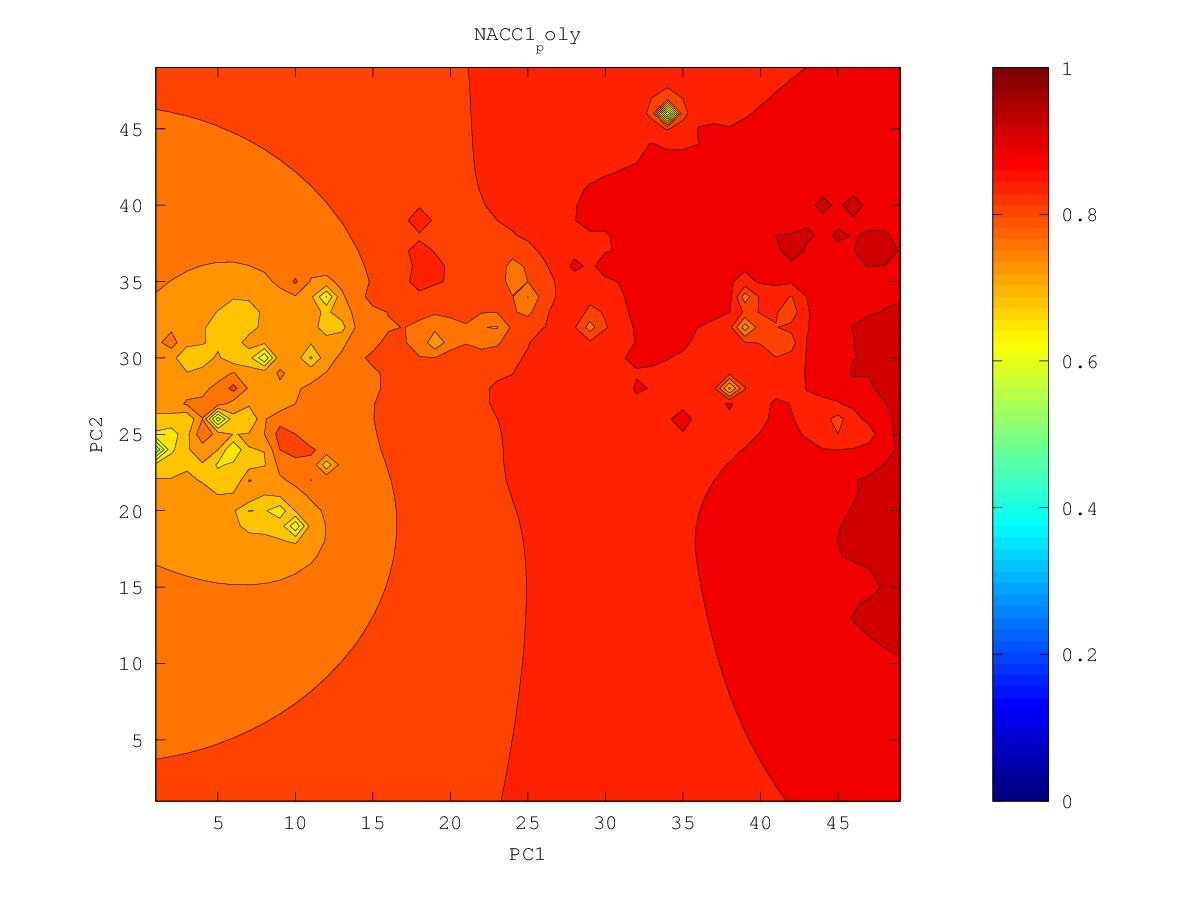

Source data for this figure (header and first rows):
0.88671172704, 0.888456055204, 0.890335721225, 0.89236384663, 0.894552907025, 0.896912581932, 0.899447150028, 0.902154219128, 0.905033453856, 0.908148869488, 0.911754665053, 0.915894805773, 0.918256632344, 0.917704441586, 0.917867228371, 0.919644932151, 0.923977315451, 0.932689153772, 0.928344142095, 0.929537677466, 0.9287972103, 0.928919218243, 0.940277451649, 0.928595466735
0.8863, 0.8881, 0.8901, 0.8922, 0.8946, 0.8972, 0.9001, 0.9032, 0.9065, 0.9101, 0.9146, 0.9245, 0.9383, 0.9205, 0.9174, 0.9178, 0.9221, 0.9343, 0.9258, 0.9271, 0.9309, 0.9344, 0.9181, 0.9137
0.8857, 0.8876, 0.8897, 0.892, 0.8945, 0.8974, 0.9007, 0.9044, 0.9088, 0.913, 0.9161, 0.9237, 0.9424, 0.9212, 0.9167, 0.9155, 0.9181, 0.9325, 0.9426, 0.9236, 0.923, 0.9144, 0.904, 0.8927
0.885, 0.887, 0.8891, 0.8915, 0.8942, 0.8975, 0.9013, 0.9059, 0.9121, 0.934, 0.917, 0.92, 0.9201, 0.9209, 0.9189, 0.9122, 0.9136, 0.9224, 0.9193, 0.9206, 0.9264, 0.905, 0.8903, 0.8666
0.8842, 0.8861, 0.8883, 0.8908, 0.8937, 0.8972, 0.9018, 0.9086, 0.9134, 0.9166, 0.9167, 0.9247, 0.9154, 0.9187, 0.9121, 0.9064, 0.9067, 0.9083, 0.9088, 0.9079, 0.9034, 0.8946, 0.8794, 0.8286
0.8832, 0.8851, 0.8873, 0.8898, 0.8927, 0.8962, 0.9011, 0.911, 0.9149, 0.9281, 0.9154, 0.9147, 0.9114, 0.9077, 0.9023, 0.8978, 0.9086, 0.8992, 0.899, 0.8999, 0.894, 0.8875, 0.8775, 0.8565
0.8819, 0.8839, 0.886, 0.8885, 0.8913, 0.8946, 0.8987, 0.9037, 0.9092, 0.9141, 0.9146, 0.9283, 0.9121, 0.9086, 0.8962, 0.8823, 0.8769, 0.8792, 0.8833, 0.8842, 0.8838, 0.8822, 0.8799, 0.8773
0.8805, 0.8824, 0.8845, 0.8869, 0.8896, 0.8926, 0.896, 0.9, 0.9056, 0.9137, 0.9116, 0.9226, 0.9531, 0.9038, 0.888, 0.8401, 0.8216, 0.852, 0.8267, 0.8549, 0.8714, 0.8773, 0.8811, 0.8828
0.8789, 0.8807, 0.8827, 0.8851, 0.8877, 0.8905, 0.8934, 0.8966, 0.9, 0.9031, 0.9067, 0.9217, 0.9064, 0.9041, 0.8899, 0.8598, 0.8459, 0.8413, 0.8081, 0.8442, 0.864, 0.8724, 0.8868, 0.8856
0.8769, 0.8787, 0.8807, 0.8831, 0.8857, 0.8885, 0.8912, 0.8939, 0.8962, 0.8984, 0.9006, 0.9023, 0.8981, 0.8929, 0.887, 0.8498, 0.8439, 0.8291, 0.8413, 0.8533, 0.8604, 0.8645, 0.8719, 0.8781
0.8747, 0.8763, 0.8784, 0.881, 0.8839, 0.8868, 0.8897, 0.8922, 0.894, 0.8953, 0.8963, 0.8967, 0.8949, 0.8882, 0.8696, 0.7811, 0.8354, 0.7418, 0.8448, 0.8622, 0.8565, 0.8413, 0.8593, 0.8724
0.8719, 0.8732, 0.8753, 0.8787, 0.8824, 0.8857, 0.8894, 0.8928, 0.8934, 0.8938, 0.8945, 0.8964, 0.9096, 0.9033, 0.8862, 0.898, 0.8827, 0.8569, 0.8589, 0.8633, 0.8502, 0.7127, 0.8884, 0.8714
0.8685, 0.8689, 0.8707, 0.8761, 0.8848, 0.885, 0.8903, 0.9188, 0.8945, 0.8933, 0.8939, 0.8955, 0.8975, 0.8957, 0.8939, 0.9065, 0.8885, 0.8753, 0.8695, 0.8664, 0.8601, 0.8537, 0.8632, 0.8714
0.8644, 0.8628, 0.8616, 0.8665, 0.8839, 0.8819, 0.8882, 0.8942, 0.8945, 0.8936, 0.8943, 0.8964, 0.8973, 0.8945, 0.8917, 0.89, 0.8897, 0.8818, 0.8766, 0.8726, 0.8692, 0.8679, 0.8705, 0.8748
0.8603, 0.8551, 0.8431, 0.8309, 0.8564, 0.8767, 0.8916, 0.8942, 0.9097, 0.8947, 0.8955, 0.9027, 0.9181, 0.899, 0.8923, 0.8892, 0.8871, 0.8861, 0.886, 0.8785, 0.8747, 0.8735, 0.8754, 0.8917
0.8576, 0.8503, 0.8258, 0.5283, 0.8403, 0.875, 0.8929, 0.892, 0.8955, 0.8947, 0.895, 0.9023, 0.9022, 0.9014, 0.8945, 0.8914, 0.8897, 0.8931, 0.8927, 0.8825, 0.8779, 0.8766, 0.8768, 0.8788
0.857, 0.8521, 0.8423, 0.8353, 0.8549, 0.8836, 0.8877, 0.8882, 0.8961, 0.8991, 0.8923, 0.8934, 0.8988, 0.9116, 0.897, 0.9083, 0.891, 0.8942, 0.9095, 0.8844, 0.8799, 0.8811, 0.8784, 0.8752
0.8576, 0.8558, 0.8541, 0.8558, 0.8634, 0.8737, 0.8805, 0.8857, 0.8924, 0.8923, 0.8891, 0.8887, 0.8914, 0.8926, 0.8922, 0.8905, 0.8923, 0.8851, 0.8825, 0.8846, 0.8807, 0.8839, 0.8782, 0.873
0.8582, 0.8581, 0.8587, 0.8611, 0.8656, 0.8713, 0.8771, 0.8842, 0.9023, 0.8933, 0.8865, 0.8844, 0.8842, 0.8845, 0.8838, 0.8794, 0.8719, 0.8699, 0.8757, 0.8809, 0.8767, 0.8739, 0.8722, 0.8701
0.8581, 0.8587, 0.86, 0.8622, 0.8654, 0.8695, 0.8744, 0.8808, 0.8924, 0.8911, 0.8845, 0.8809, 0.8801, 0.8967, 0.8754, 0.8648, 0.8475, 0.8387, 0.87, 0.869, 0.8693, 0.8693, 0.8687, 0.8675
0.8575, 0.8583, 0.8596, 0.8615, 0.8641, 0.8673, 0.8712, 0.8763, 0.8856, 0.8944, 0.8903, 0.8783, 0.8751, 0.8744, 0.8668, 0.8566, 0.8296, 0.786, 0.8488, 0.8604, 0.8651, 0.8677, 0.8677, 0.8661
0.8563, 0.8572, 0.8584, 0.86, 0.862, 0.8645, 0.8676, 0.8713, 0.8759, 0.8793, 0.8812, 0.8735, 0.8704, 0.8927, 0.8596, 0.8551, 0.8723, 0.8468, 0.8504, 0.8572, 0.8648, 0.8769, 0.8731, 0.8667
0.8548, 0.8556, 0.8566, 0.8579, 0.8595, 0.8615, 0.8639, 0.867, 0.8705, 0.8722, 0.8805, 0.8692, 0.8599, 0.8548, 0.8478, 0.8481, 0.865, 0.8496, 0.852, 0.8558, 0.8618, 0.8694, 0.8764, 0.8663
0.853, 0.8537, 0.8545, 0.8555, 0.8567, 0.8582, 0.8602, 0.8635, 0.8753, 0.8702, 0.8646, 0.8574, 0.8475, 0.8378, 0.8285, 0.82, 0.8293, 0.8418, 0.8697, 0.8559, 0.8603, 0.8602, 0.8689, 0.8667
0.8511, 0.8515, 0.8521, 0.8528, 0.8537, 0.8547, 0.8561, 0.8582, 0.8621, 0.8597, 0.8537, 0.8466, 0.8349, 0.8137, 0.8034, 0.7629, 0.7941, 0.8263, 0.8389, 0.8484, 0.8547, 0.8536, 0.8571, 0.8565
0.849, 0.8493, 0.8496, 0.8501, 0.8506, 0.8512, 0.8518, 0.8524, 0.8525, 0.8507, 0.8468, 0.8407, 0.8297, 0.7783, 0.7819, 0.8049, 0.807, 0.8118, 0.8218, 0.8333, 0.8419, 0.8498, 0.8508, 0.8482
0.8468, 0.8469, 0.8471, 0.8473, 0.8475, 0.8477, 0.8478, 0.8477, 0.847, 0.8453, 0.8425, 0.8386, 0.8347, 0.8415, 0.8304, 0.819, 0.8037, 0.7606, 0.7978, 0.822, 0.834, 0.8504, 0.8475, 0.8422
0.8445, 0.8445, 0.8445, 0.8445, 0.8444, 0.8444, 0.8442, 0.8438, 0.8431, 0.8418, 0.8399, 0.8376, 0.8356, 0.8353, 0.8381, 0.8354, 0.8061, 0.766, 0.7937, 0.816, 0.8272, 0.8345, 0.8369, 0.8362
0.8423, 0.8421, 0.8419, 0.8417, 0.8415, 0.8413, 0.841, 0.8406, 0.8401, 0.8393, 0.8382, 0.837, 0.836, 0.8357, 0.838, 0.8334, 0.813, 0.8002, 0.8022, 0.8148, 0.8244, 0.8307, 0.8329, 0.8316
0.84, 0.8397, 0.8393, 0.839, 0.8386, 0.8383, 0.838, 0.8378, 0.8377, 0.8377, 0.8375, 0.8372, 0.8375, 0.8389, 0.8392, 0.8313, 0.8117, 0.7899, 0.7829, 0.8242, 0.8261, 0.8372, 0.8365, 0.8281
0.8377, 0.8372, 0.8367, 0.8363, 0.8358, 0.8354, 0.8351, 0.8352, 0.8359, 0.8375, 0.8387, 0.8385, 0.8416, 0.8488, 0.8472, 0.8261, 0.8087, 0.7745, 0.7342, 0.8039, 0.8173, 0.8235, 0.8254, 0.8241
0.8354, 0.8348, 0.8342, 0.8336, 0.833, 0.8324, 0.8321, 0.8323, 0.8337, 0.8398, 0.8566, 0.8393, 0.8495, 0.8474, 0.8702, 0.8256, 0.8099, 0.7976, 0.7947, 0.8043, 0.8115, 0.8158, 0.8189, 0.8213
0.8332, 0.8324, 0.8316, 0.8308, 0.8301, 0.8294, 0.8289, 0.8288, 0.8298, 0.8335, 0.8374, 0.8341, 0.8398, 0.837, 0.8272, 0.8174, 0.8087, 0.8038, 0.8051, 0.8092, 0.8095, 0.8119, 0.8181, 0.8206
0.8309, 0.83, 0.8291, 0.8281, 0.8271, 0.8262, 0.8254, 0.8248, 0.8247, 0.825, 0.8251, 0.8252, 0.8303, 0.8263, 0.8161, 0.81, 0.804, 0.8015, 0.8081, 0.8314, 0.8069, 0.8071, 0.8169, 0.8178
0.8287, 0.8277, 0.8266, 0.8254, 0.8242, 0.823, 0.8218, 0.8206, 0.8195, 0.8184, 0.817, 0.8155, 0.8136, 0.81, 0.8067, 0.8131, 0.7969, 0.7924, 0.7985, 0.8071, 0.8003, 0.7994, 0.8016, 0.8024
0.8266, 0.8254, 0.8241, 0.8227, 0.8213, 0.8198, 0.8182, 0.8165, 0.8146, 0.8125, 0.81, 0.8069, 0.8028, 0.7975, 0.7927, 0.7934, 0.7779, 0.7725, 0.7827, 0.7993, 0.7904, 0.7908, 0.7928, 0.7943
0.8245, 0.8232, 0.8217, 0.8202, 0.8185, 0.8167, 0.8147, 0.8126, 0.8101, 0.8073, 0.8039, 0.7996, 0.7939, 0.7857, 0.7731, 0.7571, 0.7419, 0.7113, 0.7559, 0.7709, 0.7776, 0.7824, 0.7864, 0.7894
0.8225, 0.821, 0.8194, 0.8177, 0.8158, 0.8138, 0.8115, 0.809, 0.8061, 0.8027, 0.7987, 0.7938, 0.7871, 0.7769, 0.7551, 0.6439, 0.7185, 0.7076, 0.7397, 0.7512, 0.7652, 0.7751, 0.7828, 0.7868
0.8206, 0.819, 0.8173, 0.8154, 0.8133, 0.811, 0.8085, 0.8057, 0.8025, 0.7988, 0.7945, 0.7893, 0.783, 0.7749, 0.7608, 0.7331, 0.7358, 0.739, 0.7281, 0.6795, 0.7547, 0.7689, 0.7858, 0.7842
0.8188, 0.8171, 0.8153, 0.8132, 0.811, 0.8086, 0.8058, 0.8028, 0.7993, 0.7954, 0.7909, 0.7859, 0.7804, 0.7765, 0.8096, 0.761, 0.7489, 0.7465, 0.7557, 0.7466, 0.7558, 0.7612, 0.7639, 0.7875
0.8172, 0.8154, 0.8134, 0.8113, 0.8089, 0.8063, 0.8034, 0.8002, 0.7966, 0.7926, 0.788, 0.7829, 0.7775, 0.7726, 0.7688, 0.7576, 0.7482, 0.7448, 0.7457, 0.7532, 0.7677, 0.7593, 0.7394, 0.7903
0.8157, 0.8138, 0.8117, 0.8095, 0.8071, 0.8044, 0.8014, 0.7981, 0.7943, 0.7902, 0.7855, 0.7802, 0.7742, 0.7674, 0.7589, 0.7477, 0.7371, 0.7344, 0.7307, 0.6111, 0.7485, 0.7552, 0.7543, 0.76
0.8143, 0.8124, 0.8103, 0.808, 0.8054, 0.8027, 0.7996, 0.7962, 0.7925, 0.7882, 0.7835, 0.778, 0.7716, 0.7636, 0.7528, 0.7349, 0.6967, 0.7114, 0.7396, 0.7023, 0.7401, 0.7577, 0.7327, 0.6847
0.8131, 0.8111, 0.8089, 0.8066, 0.8041, 0.8013, 0.7982, 0.7948, 0.791, 0.7868, 0.782, 0.7765, 0.77, 0.7618, 0.7505, 0.7312, 0.6854, 0.6908, 0.7067, 0.6995, 0.7663, 0.8163, 0.748, 0.7123
0.812, 0.81, 0.8078, 0.8055, 0.8029, 0.8001, 0.797, 0.7937, 0.79, 0.7858, 0.7812, 0.7758, 0.7696, 0.762, 0.7524, 0.7395, 0.7232, 0.6946, 0.7168, 0.7306, 0.7521, 0.7724, 0.7831, 0.5834
0.811, 0.809, 0.8068, 0.8045, 0.802, 0.7992, 0.7962, 0.7929, 0.7893, 0.7853, 0.7809, 0.7759, 0.7702, 0.7637, 0.7561, 0.7476, 0.739, 0.733, 0.727, 0.7082, 0.7351, 0.7573, 0.7696, 0.7636
0.8102, 0.8082, 0.8061, 0.8037, 0.8012, 0.7985, 0.7956, 0.7924, 0.789, 0.7852, 0.781, 0.7764, 0.7714, 0.7659, 0.76, 0.7542, 0.7492, 0.7466, 0.7389, 0.6857, 0.7277, 0.7479, 0.7701, 0.6919
0.8095, 0.8076, 0.8054, 0.8032, 0.8007, 0.7981, 0.7953, 0.7922, 0.7889, 0.7854, 0.7815, 0.7774, 0.773, 0.7683, 0.7636, 0.7592, 0.7561, 0.7583, 0.7779, 0.7413, 0.7402, 0.7439, 0.7419, 0.7143
0.809, 0.807, 0.805, 0.8027, 0.8004, 0.7978, 0.7951, 0.7922, 0.7891, 0.7858, 0.7823, 0.7785, 0.7746, 0.7706, 0.7667, 0.763, 0.7602, 0.7585, 0.7558, 0.7499, 0.7462, 0.7432, 0.7358, 0.7179
